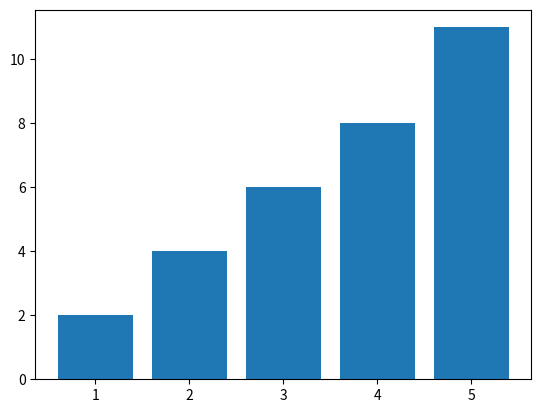

The matplotlib source for this figure:
import matplotlib.pyplot as plt
x=[1,2,3,4,5]
y=[2,4,6,8,11]
plt.bar(x,y)
plt.show()
